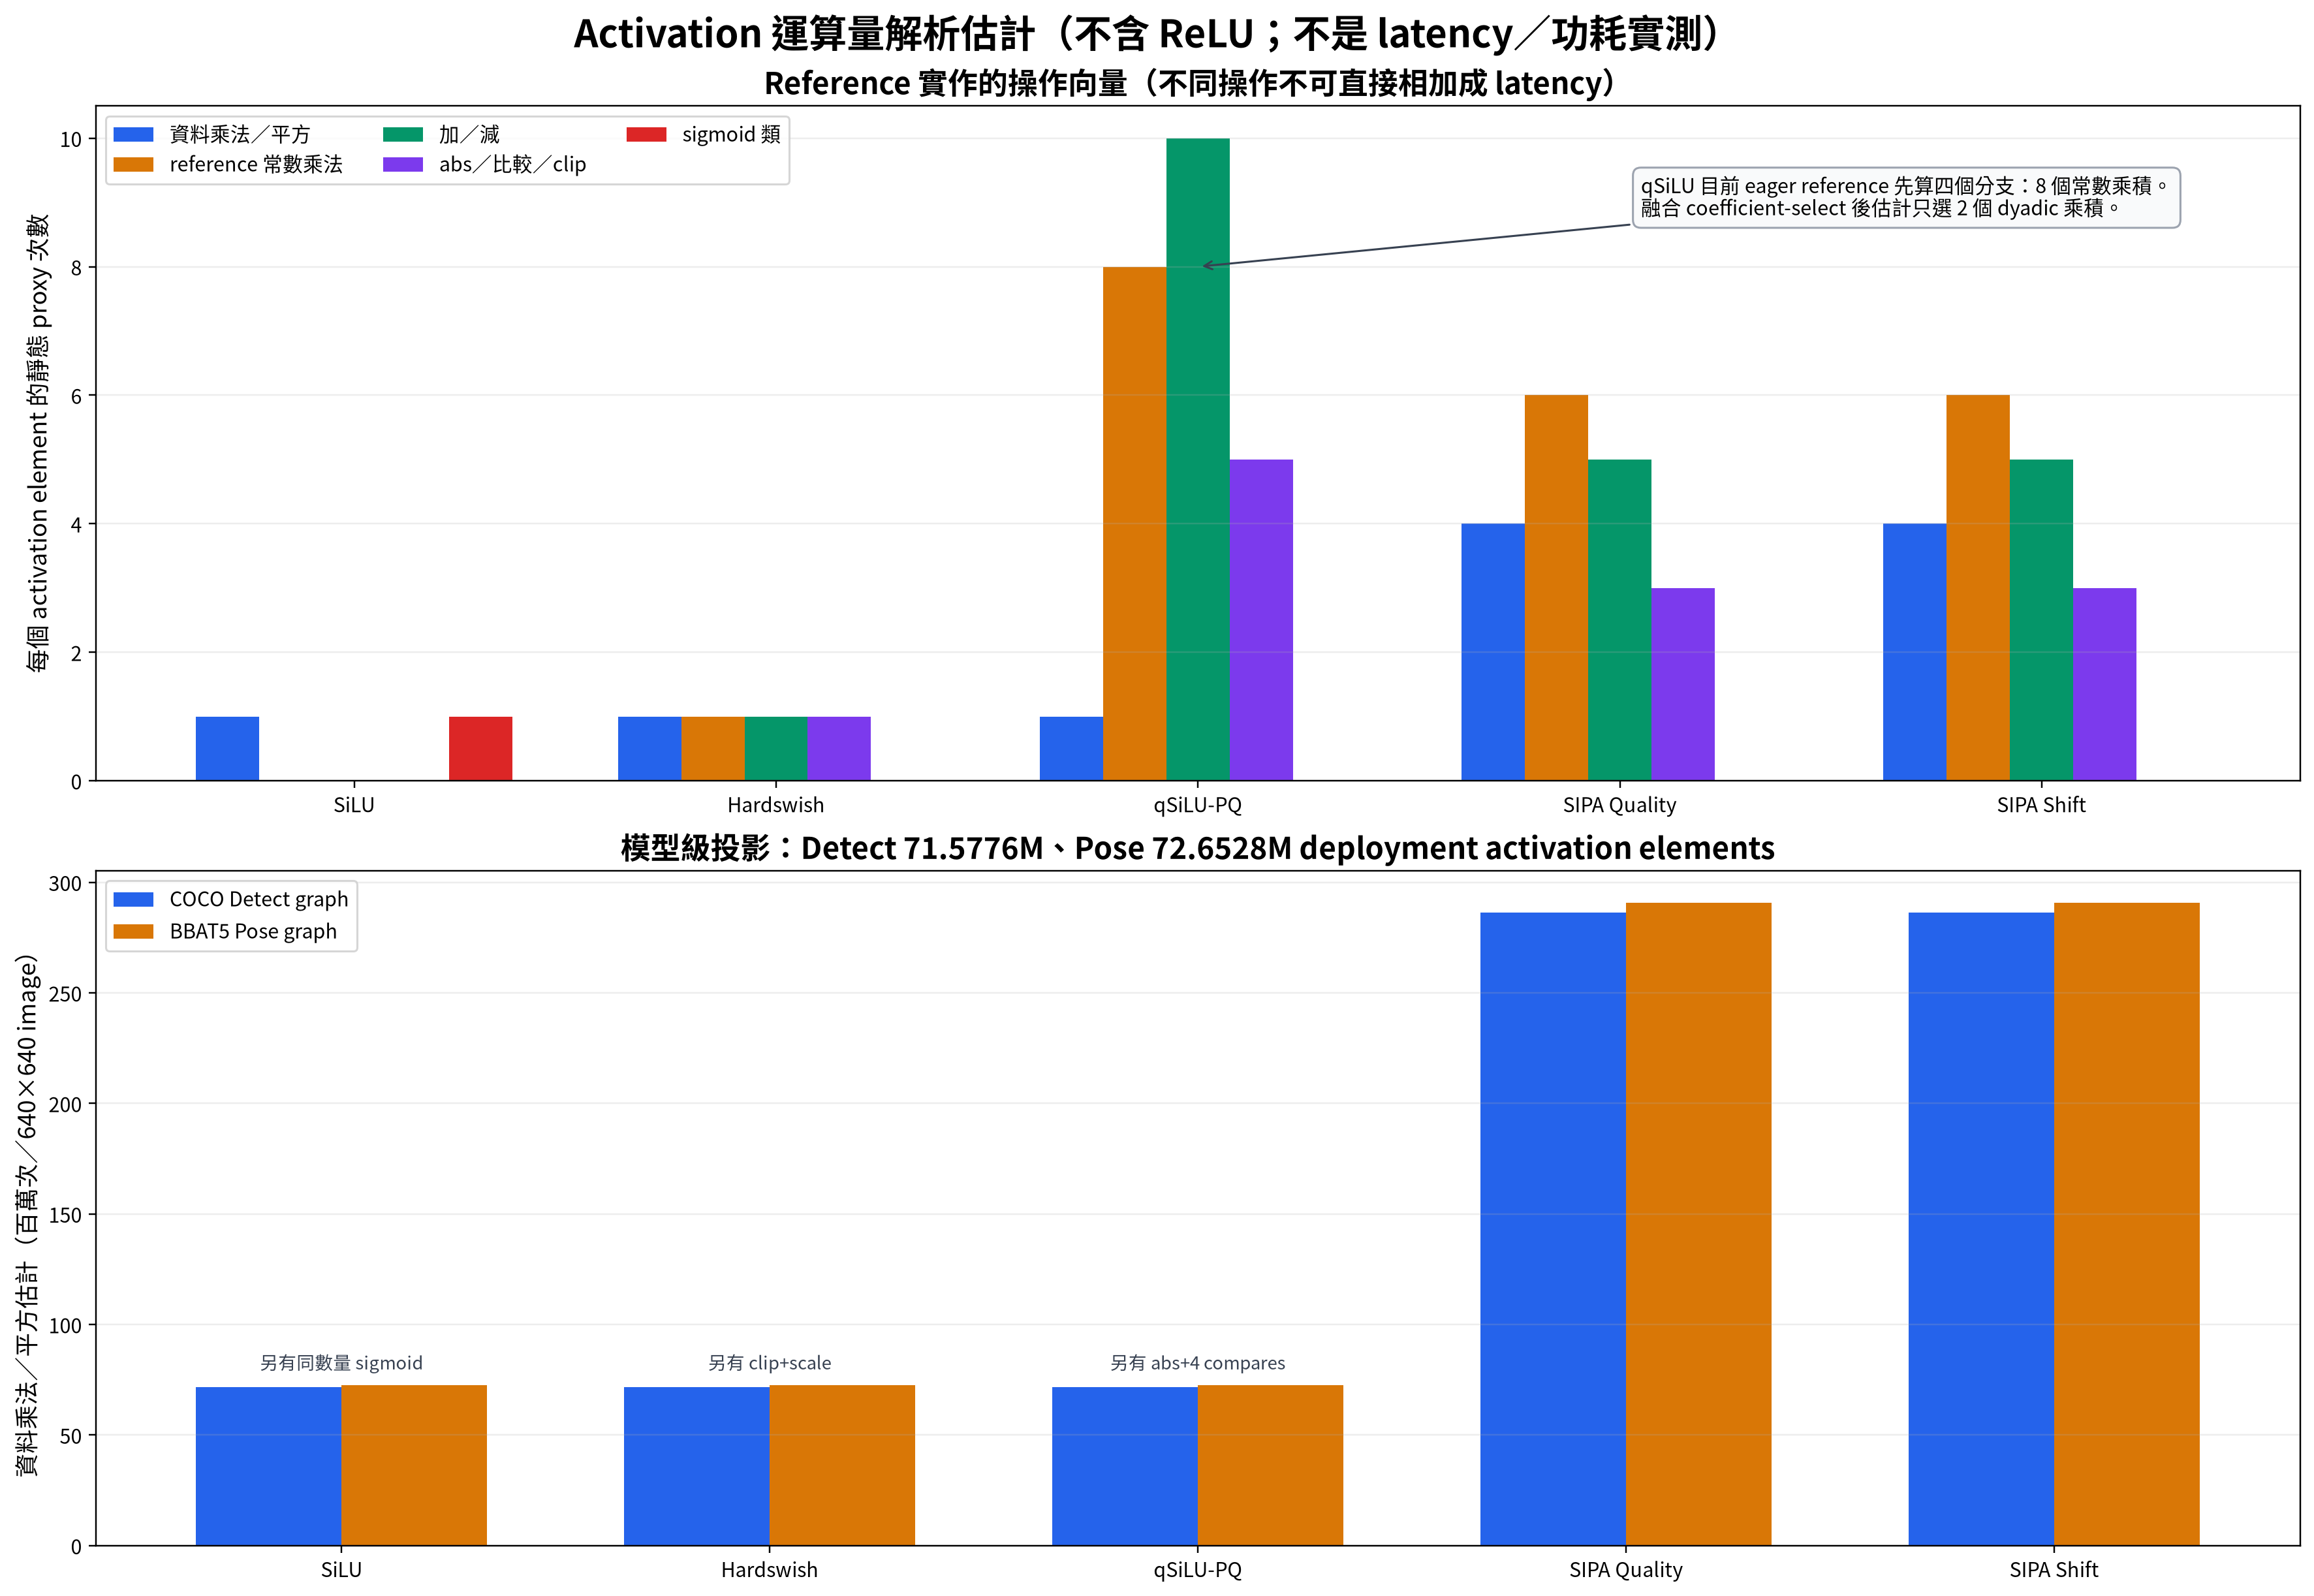

Source data for this figure (header and first rows):
activation, variable_multiplications, constant_multiplications, add_subtract, range_operations, transcendental_operations, coefficient_count, power_of_two_threshold, dyadic_or_apot_constants, fixed_point_emulator, standard_fused_operator, interpretation, constant_class, fused_selected_constant_products, fused_add_subtract_upper_bound, detect_deployment_elements_per_image, detect_variable_multiplications_per_imag…, detect_transcendentals_per_image, detect_fused_constant_products_per_image, pose_deployment_elements_per_image, pose_variable_multiplications_per_image, pose_transcendentals_per_image, pose_fused_constant_products_per_image
silu, 1, 0, 0, 0, 1, 0, False, False, False, True, Sigmoid + data multiply, or backend-fuse…, 無, 0, 0, 71577600, 71577600, 71577600, 0, 72652800, 72652800, 72652800, 0
hardswish, 1, 1, 1, 1, 0, 0, False, False, False, True, HardSwish op, or add/clip/multiply/scale…, 一般常數（未融合時的 1/6）, 1, 1, 71577600, 71577600, 0, 71577600, 72652800, 72652800, 0, 72652800
qsilu_pq, 1, 8, 10, 5, 0, 10, True, True, True, False, One shared square; dyadic branch coeffic…, dyadic／APoT, 2, 8, 71577600, 71577600, 0, 143155200, 72652800, 72652800, 0, 145305600
poly_quality, 4, 6, 5, 3, 0, 4, False, False, False, False, Four data-power multiplies plus general …, 一般常數, 6, 5, 71577600, 286310400, 0, 429465600, 72652800, 290611200, 0, 435916800
poly_shift, 4, 6, 5, 3, 0, 4, True, True, True, False, Four data-power multiplies; all fixed co…, dyadic／APoT, 6, 5, 71577600, 286310400, 0, 429465600, 72652800, 290611200, 0, 435916800
